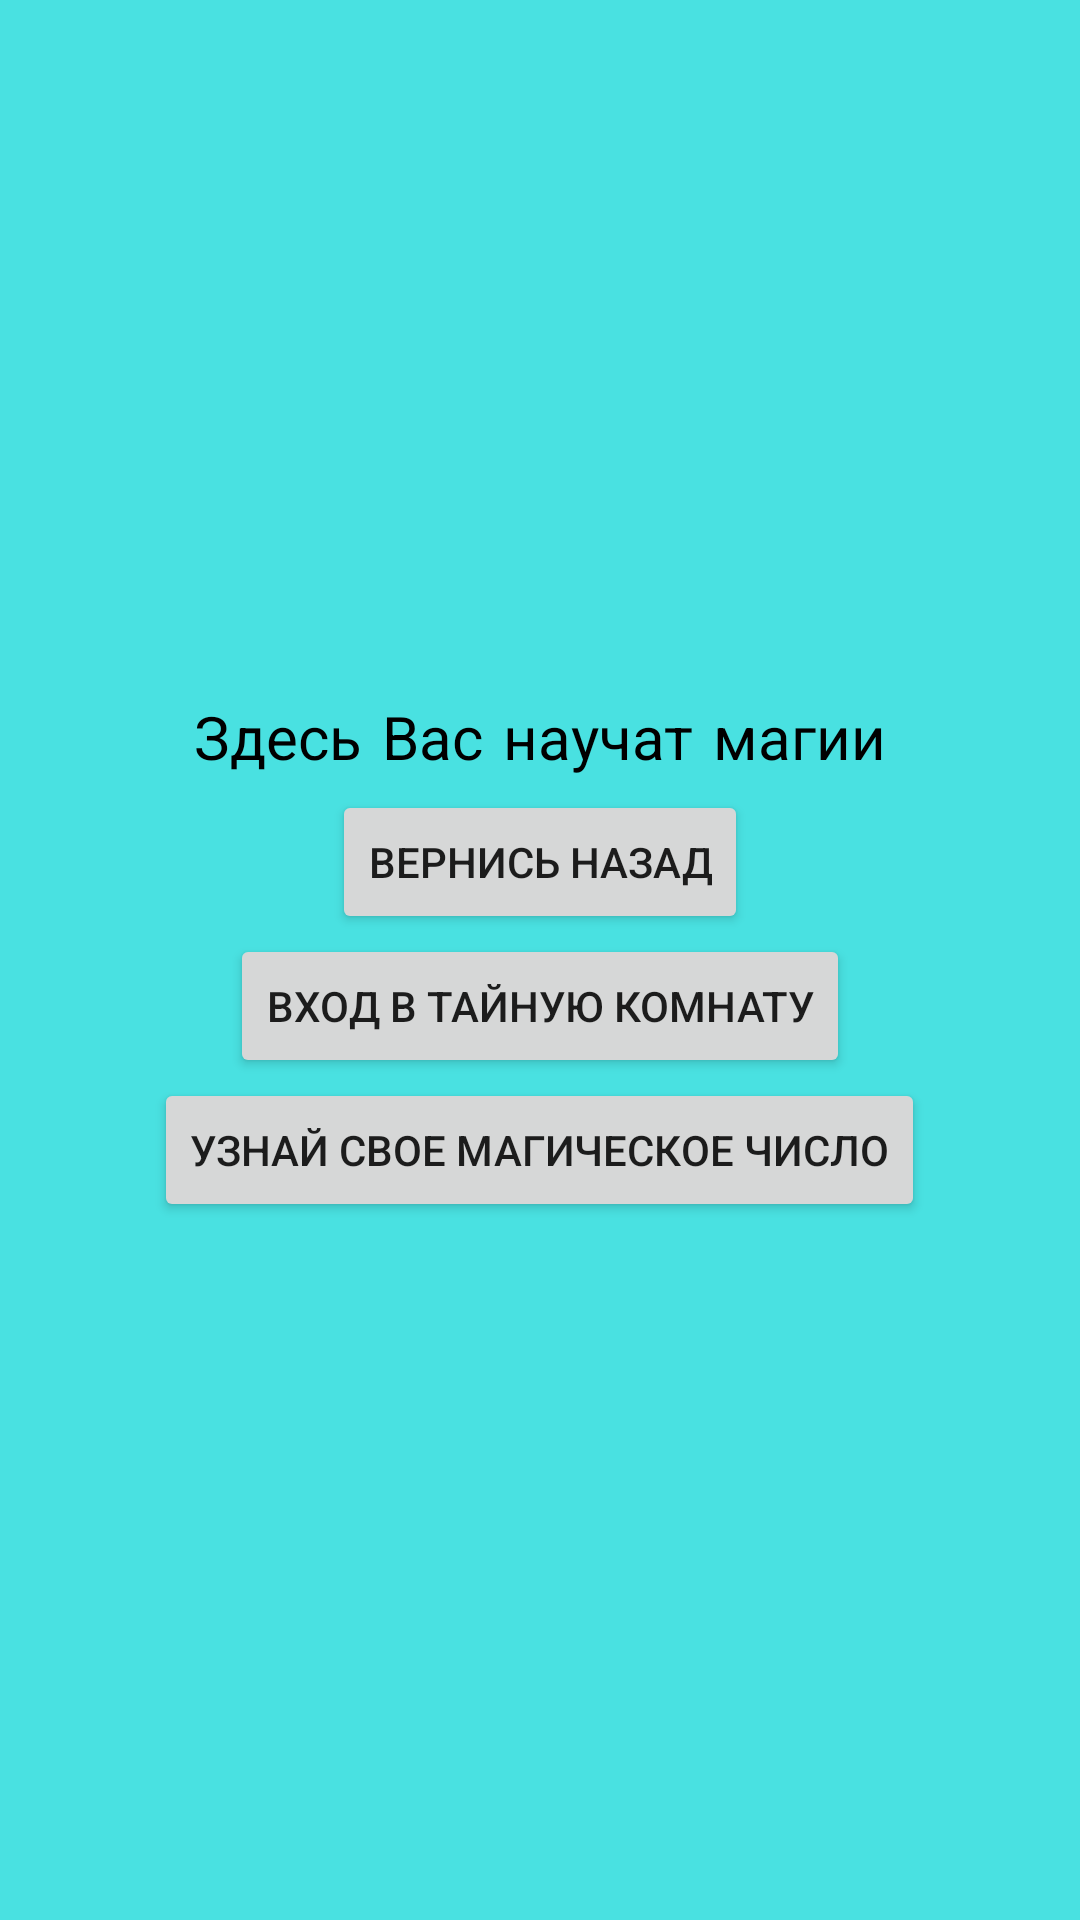

Produce the Android XML layout that renders to this screen, including the resource entries it uses.
<!-- AndroidManifest.xml: application theme Theme.JetPak -->
<!-- res/layout/fragment_box.xml -->
<?xml version="1.0" encoding="utf-8"?>
<LinearLayout
 xmlns:android="http://schemas.android.com/apk/res/android"
    xmlns:tools="http://schemas.android.com/tools"
    android:layout_width="match_parent"
    android:layout_height="match_parent"
    android:gravity="center"
    android:orientation="vertical"
    android:background="#49E1E1"
    tools:context="com.example.jetpak.BoxFragment">


<TextView
    android:id="@+id/valueTextView"
    android:layout_width="match_parent"
    android:layout_height="wrap_content"
    android:textSize="20sp"
    android:fontFamily="casual"
    android:gravity="center"
    android:textColor="@color/black"
    android:text="@string/this_is_a_box"/>

    <Button
        android:id="@+id/goBackButton"
        android:layout_width="wrap_content"
        android:layout_height="wrap_content"
        android:text="@string/go_back"/>
    <Button
        android:id="@+id/openSecretButton"
        android:layout_width="wrap_content"
        android:layout_height="wrap_content"
        android:text="@string/open_secret"/>
    <Button
        android:id="@+id/generateNumberButton"
        android:layout_width="wrap_content"
        android:layout_height="wrap_content"
        android:text="@string/generate_number"/>

</LinearLayout>
<!-- resources referenced by this layout -->
<resources>
  <string name="generate_number">Узнай свое магическое число</string>
  <string name="go_back">Вернись назад</string>
  <string name="open_secret">Вход в тайную комнату</string>
  <string name="this_is_a_box">Здесь Вас научат магии</string>
  <style name="Theme.JetPak" parent="Theme.MaterialComponents.DayNight.DarkActionBar">
          
          <item name="colorPrimary">@color/purple_500</item>
          <item name="colorPrimaryVariant">@color/purple_700</item>
          <item name="colorOnPrimary">@color/white</item>
          
          <item name="colorSecondary">@color/teal_200</item>
          <item name="colorSecondaryVariant">@color/teal_700</item>
          <item name="colorOnSecondary">@color/black</item>
          
          <item name="android:statusBarColor">?attr/colorPrimaryVariant</item>
          
          <item name="materialButtonStyle">@style/GlobalButtonStyle</item>
      </style>
  <style name="GlobalButtonStyle" parent="Widget.MaterialComponents.Button">
          <item name="android:minWidth">200dp</item>
      </style>
  <!-- not gathered from this repository: default colours our renderer supplied (Android Studio template values) -->
  <color name="purple_500">#FF6200EE</color>
  <color name="purple_700">#FF3700B3</color>
  <color name="teal_200">#FF03DAC5</color>
  <color name="teal_700">#FF018786</color>
  <color name="black">#FF000000</color>
  <color name="white">#FFFFFFFF</color>
</resources>
